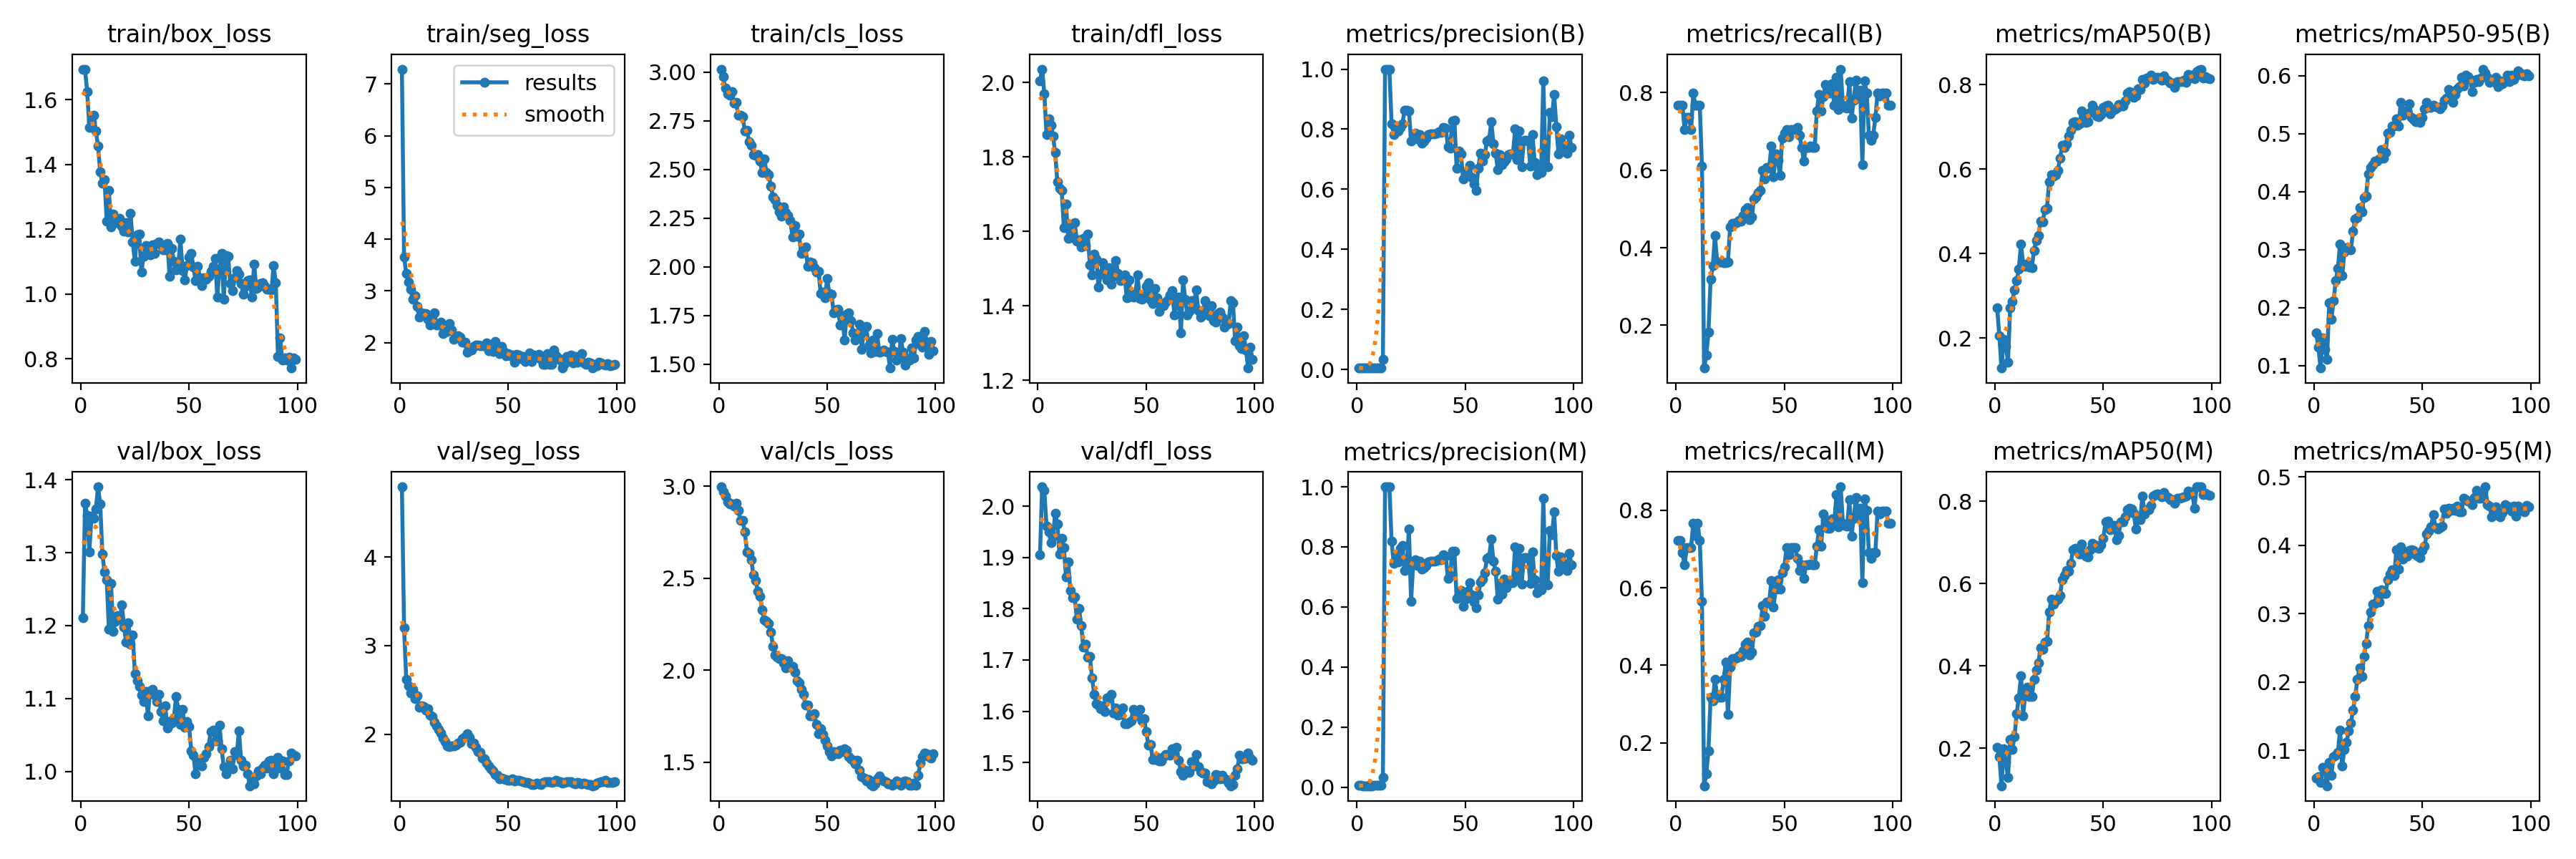

The file beside this chart, header and first rows:
epoch, time, train/box_loss, train/seg_loss, train/cls_loss, train/dfl_loss, metrics/precision(B), metrics/recall(B), metrics/mAP50(B), metrics/mAP50-95(B), metrics/precision(M), metrics/recall(M), metrics/mAP50(M), metrics/mAP50-95(M), val/box_loss, val/seg_loss, val/cls_loss, val/dfl_loss, lr/pg0, lr/pg1, lr/pg2
1, 2.043, 1.694, 7.288, 3.016, 2.004, 0.00513, 0.7671, 0.2718, 0.1557, 0.00487, 0.7216, 0.202, 0.05968, 1.211, 4.796, 2.997, 1.905, 0.09041, 4.82143e-05, 4.82143e-05
2, 3.429, 1.693, 3.662, 2.977, 2.036, 0.0052, 0.7671, 0.2064, 0.1319, 0.00491, 0.7216, 0.1803, 0.06163, 1.367, 3.204, 2.969, 2.038, 0.08045, 9.7242e-05, 9.7242e-05
3, 4.807, 1.625, 3.342, 2.917, 1.97, 0.00514, 0.7671, 0.129, 0.09564, 0.00463, 0.6903, 0.1091, 0.05283, 1.351, 2.619, 2.946, 2.03, 0.0705, 0.0001453, 0.0001453
4, 6.163, 1.514, 3.173, 2.89, 1.86, 0.00464, 0.7046, 0.1973, 0.1479, 0.00437, 0.6591, 0.1984, 0.07469, 1.301, 2.545, 2.914, 1.961, 0.06055, 0.0001923, 0.0001923
5, 7.574, 1.532, 3.029, 2.883, 1.902, 0.00487, 0.7358, 0.1803, 0.1278, 0.00462, 0.7046, 0.1666, 0.07065, 1.35, 2.466, 2.905, 1.95, 0.0506, 0.0002384, 0.0002384
6, 9.013, 1.552, 2.846, 2.899, 1.885, 0.00488, 0.7358, 0.1437, 0.1103, 0.00463, 0.7046, 0.1293, 0.0481, 1.347, 2.51, 2.902, 1.929, 0.04064, 0.0002835, 0.0002835
7, 10.34, 1.503, 2.915, 2.842, 1.857, 0.00465, 0.7046, 0.2713, 0.2081, 0.00465, 0.7046, 0.2217, 0.08198, 1.36, 2.399, 2.892, 1.941, 0.03068, 0.0003275, 0.0003275
8, 11.75, 1.457, 2.697, 2.845, 1.812, 0.00539, 0.7983, 0.2865, 0.1796, 0.00515, 0.7671, 0.1976, 0.06301, 1.39, 2.436, 2.906, 1.986, 0.02073, 0.0003706, 0.0003706
9, 13.07, 1.378, 2.497, 2.778, 1.733, 0.00513, 0.7671, 0.3141, 0.2117, 0.00487, 0.7358, 0.2277, 0.09029, 1.367, 2.303, 2.869, 1.965, 0.01077, 0.0004127, 0.0004127
10, 14.45, 1.342, 2.575, 2.778, 1.715, 0.00513, 0.7671, 0.3354, 0.2461, 0.00513, 0.7671, 0.2838, 0.09284, 1.298, 2.322, 2.816, 1.906, 0.000811, 0.0004538, 0.0004538
11, 15.78, 1.354, 2.566, 2.773, 1.71, 0.00513, 0.7671, 0.3635, 0.2672, 0.00487, 0.7216, 0.3219, 0.09684, 1.274, 2.312, 2.815, 1.938, 0.0004505, 0.0004505, 0.0004505
12, 17.13, 1.226, 2.56, 2.699, 1.61, 0.03265, 0.6108, 0.423, 0.3094, 0.03131, 0.5653, 0.3766, 0.1296, 1.263, 2.271, 2.751, 1.919, 0.0004456, 0.0004456, 0.0004456
13, 18.47, 1.32, 2.448, 2.703, 1.672, 1, 0.08947, 0.3751, 0.2556, 1, 0.08913, 0.2792, 0.0769, 1.195, 2.29, 2.644, 1.862, 0.0004406, 0.0004406, 0.0004406
14, 19.81, 1.208, 2.338, 2.642, 1.581, 1, 0.1225, 0.3707, 0.2955, 1, 0.1191, 0.3351, 0.1015, 1.258, 2.211, 2.636, 1.892, 0.0004356, 0.0004356, 0.0004356
15, 21.15, 1.247, 2.429, 2.624, 1.617, 0.9991, 0.1818, 0.3744, 0.3038, 1, 0.1795, 0.3492, 0.1117, 1.192, 2.202, 2.598, 1.836, 0.0004307, 0.0004307, 0.0004307
16, 22.47, 1.221, 2.58, 2.576, 1.583, 0.8187, 0.3182, 0.3678, 0.3005, 0.8187, 0.3182, 0.3257, 0.1281, 1.205, 2.136, 2.518, 1.821, 0.0004258, 0.0004258, 0.0004258
17, 23.77, 1.222, 2.347, 2.573, 1.623, 0.7819, 0.3531, 0.3671, 0.2999, 0.7455, 0.3076, 0.325, 0.1401, 1.214, 2.09, 2.489, 1.823, 0.0004208, 0.0004208, 0.0004208
18, 25.1, 1.234, 2.347, 2.575, 1.574, 0.8061, 0.4312, 0.4079, 0.3323, 0.7667, 0.3637, 0.3682, 0.1584, 1.209, 2.049, 2.427, 1.779, 0.0004158, 0.0004158, 0.0004158
19, 26.41, 1.211, 2.402, 2.545, 1.577, 0.7928, 0.3636, 0.4312, 0.3524, 0.7507, 0.32, 0.3904, 0.1785, 1.229, 2.015, 2.402, 1.8, 0.0004109, 0.0004109, 0.0004109
20, 27.74, 1.195, 2.18, 2.485, 1.558, 0.8047, 0.3636, 0.4433, 0.3548, 0.7956, 0.3182, 0.4067, 0.204, 1.198, 1.959, 2.33, 1.767, 0.0004059, 0.0004059, 0.0004059
21, 29.06, 1.222, 2.219, 2.554, 1.581, 0.8189, 0.3636, 0.4769, 0.3719, 0.8038, 0.3182, 0.4448, 0.2203, 1.177, 1.918, 2.272, 1.725, 0.000401, 0.000401, 0.000401
22, 30.38, 1.192, 2.213, 2.486, 1.561, 0.8628, 0.3609, 0.475, 0.365, 0.7221, 0.3633, 0.4403, 0.2079, 1.204, 1.868, 2.265, 1.731, 0.0003961, 0.0003961, 0.0003961
23, 31.7, 1.248, 2.368, 2.476, 1.593, 0.8629, 0.3612, 0.5038, 0.3899, 0.7364, 0.4091, 0.4585, 0.2371, 1.175, 1.859, 2.254, 1.706, 0.0003911, 0.0003911, 0.0003911
24, 33.01, 1.16, 2.251, 2.417, 1.51, 0.8611, 0.3636, 0.5082, 0.3925, 0.8593, 0.2727, 0.4589, 0.2558, 1.187, 1.87, 2.208, 1.707, 0.0003861, 0.0003861, 0.0003861
25, 34.34, 1.1, 2.066, 2.362, 1.483, 0.7613, 0.4539, 0.571, 0.4306, 0.6184, 0.3949, 0.5317, 0.2827, 1.134, 1.863, 2.131, 1.665, 0.0003812, 0.0003812, 0.0003812
26, 35.66, 1.183, 2.099, 2.345, 1.539, 0.7813, 0.4628, 0.5863, 0.442, 0.749, 0.4178, 0.5621, 0.3023, 1.125, 1.871, 2.082, 1.633, 0.0003763, 0.0003763, 0.0003763
27, 36.96, 1.185, 2.137, 2.317, 1.526, 0.7879, 0.4633, 0.5846, 0.446, 0.7559, 0.4178, 0.5493, 0.3138, 1.117, 1.896, 2.071, 1.614, 0.0003713, 0.0003713, 0.0003713
28, 38.28, 1.067, 2.108, 2.281, 1.449, 0.7668, 0.4646, 0.5877, 0.4522, 0.7369, 0.4195, 0.558, 0.3146, 1.105, 1.909, 2.063, 1.612, 0.0003663, 0.0003663, 0.0003663
29, 39.61, 1.117, 2.009, 2.259, 1.485, 0.7829, 0.4711, 0.5981, 0.4532, 0.7514, 0.4257, 0.5616, 0.3329, 1.096, 1.95, 2.063, 1.605, 0.0003614, 0.0003614, 0.0003614
30, 40.93, 1.15, 2.005, 2.307, 1.515, 0.7524, 0.4688, 0.6257, 0.457, 0.7251, 0.4231, 0.5704, 0.3171, 1.109, 1.973, 2.041, 1.61, 0.0003565, 0.0003565, 0.0003565
31, 42.23, 1.14, 1.814, 2.279, 1.5, 0.76, 0.4828, 0.6574, 0.4722, 0.7311, 0.4373, 0.6093, 0.335, 1.076, 2.003, 2.014, 1.6, 0.0003515, 0.0003515, 0.0003515
32, 43.56, 1.121, 1.853, 2.264, 1.469, 0.7696, 0.4983, 0.6516, 0.458, 0.739, 0.4539, 0.6194, 0.3293, 1.111, 1.963, 2.051, 1.626, 0.0003465, 0.0003465, 0.0003465
33, 44.88, 1.153, 1.857, 2.237, 1.501, 0.7814, 0.504, 0.6598, 0.4673, 0.7497, 0.4596, 0.6319, 0.3293, 1.112, 1.891, 2.018, 1.627, 0.0003416, 0.0003416, 0.0003416
34, 46.21, 1.125, 1.93, 2.154, 1.457, 0.7845, 0.4714, 0.6784, 0.5011, 0.7529, 0.4259, 0.6302, 0.3492, 1.105, 1.898, 2.022, 1.633, 0.0003367, 0.0003367, 0.0003367
35, 47.55, 1.156, 1.955, 2.213, 1.478, 0.7837, 0.4789, 0.693, 0.5018, 0.7522, 0.4334, 0.6499, 0.3578, 1.096, 1.854, 1.988, 1.596, 0.0003317, 0.0003317, 0.0003317
36, 48.9, 1.161, 1.958, 2.159, 1.522, 0.7833, 0.5262, 0.7114, 0.5134, 0.7517, 0.4839, 0.6826, 0.3647, 1.106, 1.803, 1.941, 1.606, 0.0003268, 0.0003268, 0.0003268
37, 50.4, 1.152, 1.944, 2.17, 1.487, 0.7865, 0.5317, 0.7129, 0.5129, 0.7546, 0.4862, 0.6849, 0.3557, 1.082, 1.79, 1.929, 1.592, 0.0003218, 0.0003218, 0.0003218
38, 51.73, 1.138, 1.934, 2.069, 1.468, 0.7911, 0.5421, 0.7048, 0.5256, 0.7584, 0.5002, 0.678, 0.3941, 1.07, 1.728, 1.897, 1.594, 0.0003168, 0.0003168, 0.0003168
39, 53.27, 1.137, 1.942, 2.096, 1.474, 0.7882, 0.5486, 0.7076, 0.5133, 0.7562, 0.5032, 0.6718, 0.3657, 1.09, 1.721, 1.868, 1.606, 0.0003119, 0.0003119, 0.0003119
40, 54.66, 1.157, 1.998, 2.101, 1.483, 0.8067, 0.5999, 0.7389, 0.5536, 0.7745, 0.5544, 0.6966, 0.3982, 1.06, 1.673, 1.811, 1.576, 0.000307, 0.000307, 0.000307
41, 56.05, 1.056, 1.846, 2.005, 1.421, 0.8036, 0.5777, 0.726, 0.5312, 0.7695, 0.5273, 0.6761, 0.3801, 1.069, 1.639, 1.81, 1.575, 0.000302, 0.000302, 0.000302
42, 57.57, 1.141, 1.881, 2.027, 1.469, 0.7425, 0.6073, 0.7107, 0.5394, 0.6938, 0.5639, 0.6672, 0.3906, 1.066, 1.611, 1.754, 1.578, 0.000297, 0.000297, 0.000297
43, 59, 1.101, 1.831, 2.02, 1.426, 0.7358, 0.606, 0.7129, 0.5383, 0.7035, 0.5614, 0.665, 0.3836, 1.073, 1.585, 1.753, 1.58, 0.0002921, 0.0002921, 0.0002921
44, 60.54, 1.075, 2.03, 1.995, 1.424, 0.827, 0.6614, 0.7349, 0.5519, 0.7848, 0.6182, 0.6818, 0.3926, 1.103, 1.544, 1.763, 1.604, 0.0002872, 0.0002872, 0.0002872
45, 61.95, 1.087, 1.874, 1.976, 1.434, 0.8303, 0.5836, 0.7518, 0.5282, 0.7849, 0.5505, 0.6985, 0.3937, 1.085, 1.532, 1.704, 1.593, 0.0002822, 0.0002822, 0.0002822
46, 63.4, 1.169, 1.793, 1.979, 1.482, 0.6702, 0.6421, 0.7409, 0.5246, 0.628, 0.5966, 0.695, 0.3922, 1.064, 1.494, 1.654, 1.591, 0.0002772, 0.0002772, 0.0002772
47, 65.04, 1.073, 1.933, 1.865, 1.42, 0.7279, 0.6245, 0.7269, 0.521, 0.6406, 0.6205, 0.6867, 0.386, 1.085, 1.501, 1.682, 1.603, 0.0002723, 0.0002723, 0.0002723
48, 66.63, 1.044, 1.833, 1.872, 1.418, 0.7183, 0.5863, 0.7243, 0.5262, 0.6533, 0.5972, 0.6862, 0.3844, 1.06, 1.496, 1.651, 1.581, 0.0002674, 0.0002674, 0.0002674
49, 68.55, 1.089, 1.75, 1.841, 1.432, 0.6345, 0.6827, 0.7295, 0.5195, 0.6025, 0.6392, 0.6946, 0.3823, 1.068, 1.484, 1.619, 1.585, 0.0002624, 0.0002624, 0.0002624
50, 70.33, 1.114, 1.787, 1.939, 1.452, 0.6585, 0.6954, 0.7458, 0.5276, 0.6256, 0.653, 0.7103, 0.3928, 1.062, 1.477, 1.588, 1.56, 0.0002574, 0.0002574, 0.0002574
51, 72.02, 1.125, 1.745, 1.865, 1.462, 0.6516, 0.7046, 0.7503, 0.5433, 0.6516, 0.7046, 0.7503, 0.3992, 1.028, 1.475, 1.558, 1.534, 0.0002525, 0.0002525, 0.0002525
52, 73.48, 1.084, 1.76, 1.86, 1.416, 0.6805, 0.6857, 0.7512, 0.5536, 0.6805, 0.6857, 0.7512, 0.4167, 1.022, 1.498, 1.534, 1.536, 0.0002476, 0.0002476, 0.0002476
53, 75.28, 1.041, 1.618, 1.764, 1.406, 0.6396, 0.7046, 0.7307, 0.545, 0.6396, 0.7046, 0.7307, 0.4204, 0.9964, 1.469, 1.557, 1.505, 0.0002426, 0.0002426, 0.0002426
54, 76.77, 1.086, 1.78, 1.778, 1.445, 0.6164, 0.7046, 0.7393, 0.5453, 0.6164, 0.7046, 0.7393, 0.4274, 1.013, 1.476, 1.55, 1.506, 0.0002377, 0.0002377, 0.0002377
55, 78.23, 1.051, 1.759, 1.783, 1.421, 0.597, 0.7046, 0.7421, 0.5495, 0.597, 0.7046, 0.7415, 0.4449, 1.011, 1.48, 1.544, 1.51, 0.0002327, 0.0002327, 0.0002327
56, 79.75, 1.027, 1.698, 1.701, 1.385, 0.6708, 0.7102, 0.7444, 0.547, 0.6402, 0.6752, 0.7073, 0.4265, 1.008, 1.467, 1.564, 1.503, 0.0002278, 0.0002278, 0.0002278
57, 81.29, 1.05, 1.735, 1.75, 1.406, 0.7208, 0.6903, 0.7528, 0.545, 0.6822, 0.6449, 0.7174, 0.424, 1.019, 1.464, 1.559, 1.503, 0.0002228, 0.0002228, 0.0002228
58, 83.02, 1.046, 1.631, 1.623, 1.399, 0.6935, 0.6591, 0.7492, 0.5428, 0.6935, 0.6591, 0.7492, 0.4266, 1.024, 1.457, 1.574, 1.512, 0.0002179, 0.0002179, 0.0002179
59, 84.53, 1.055, 1.666, 1.758, 1.409, 0.7148, 0.624, 0.7505, 0.5478, 0.7148, 0.624, 0.7505, 0.428, 1.034, 1.453, 1.565, 1.516, 0.0002129, 0.0002129, 0.0002129
60, 86.04, 1.071, 1.799, 1.764, 1.415, 0.7612, 0.6591, 0.7616, 0.5573, 0.7612, 0.6591, 0.7616, 0.4531, 1.055, 1.444, 1.531, 1.515, 0.000208, 0.000208, 0.000208
... 39 more rows
